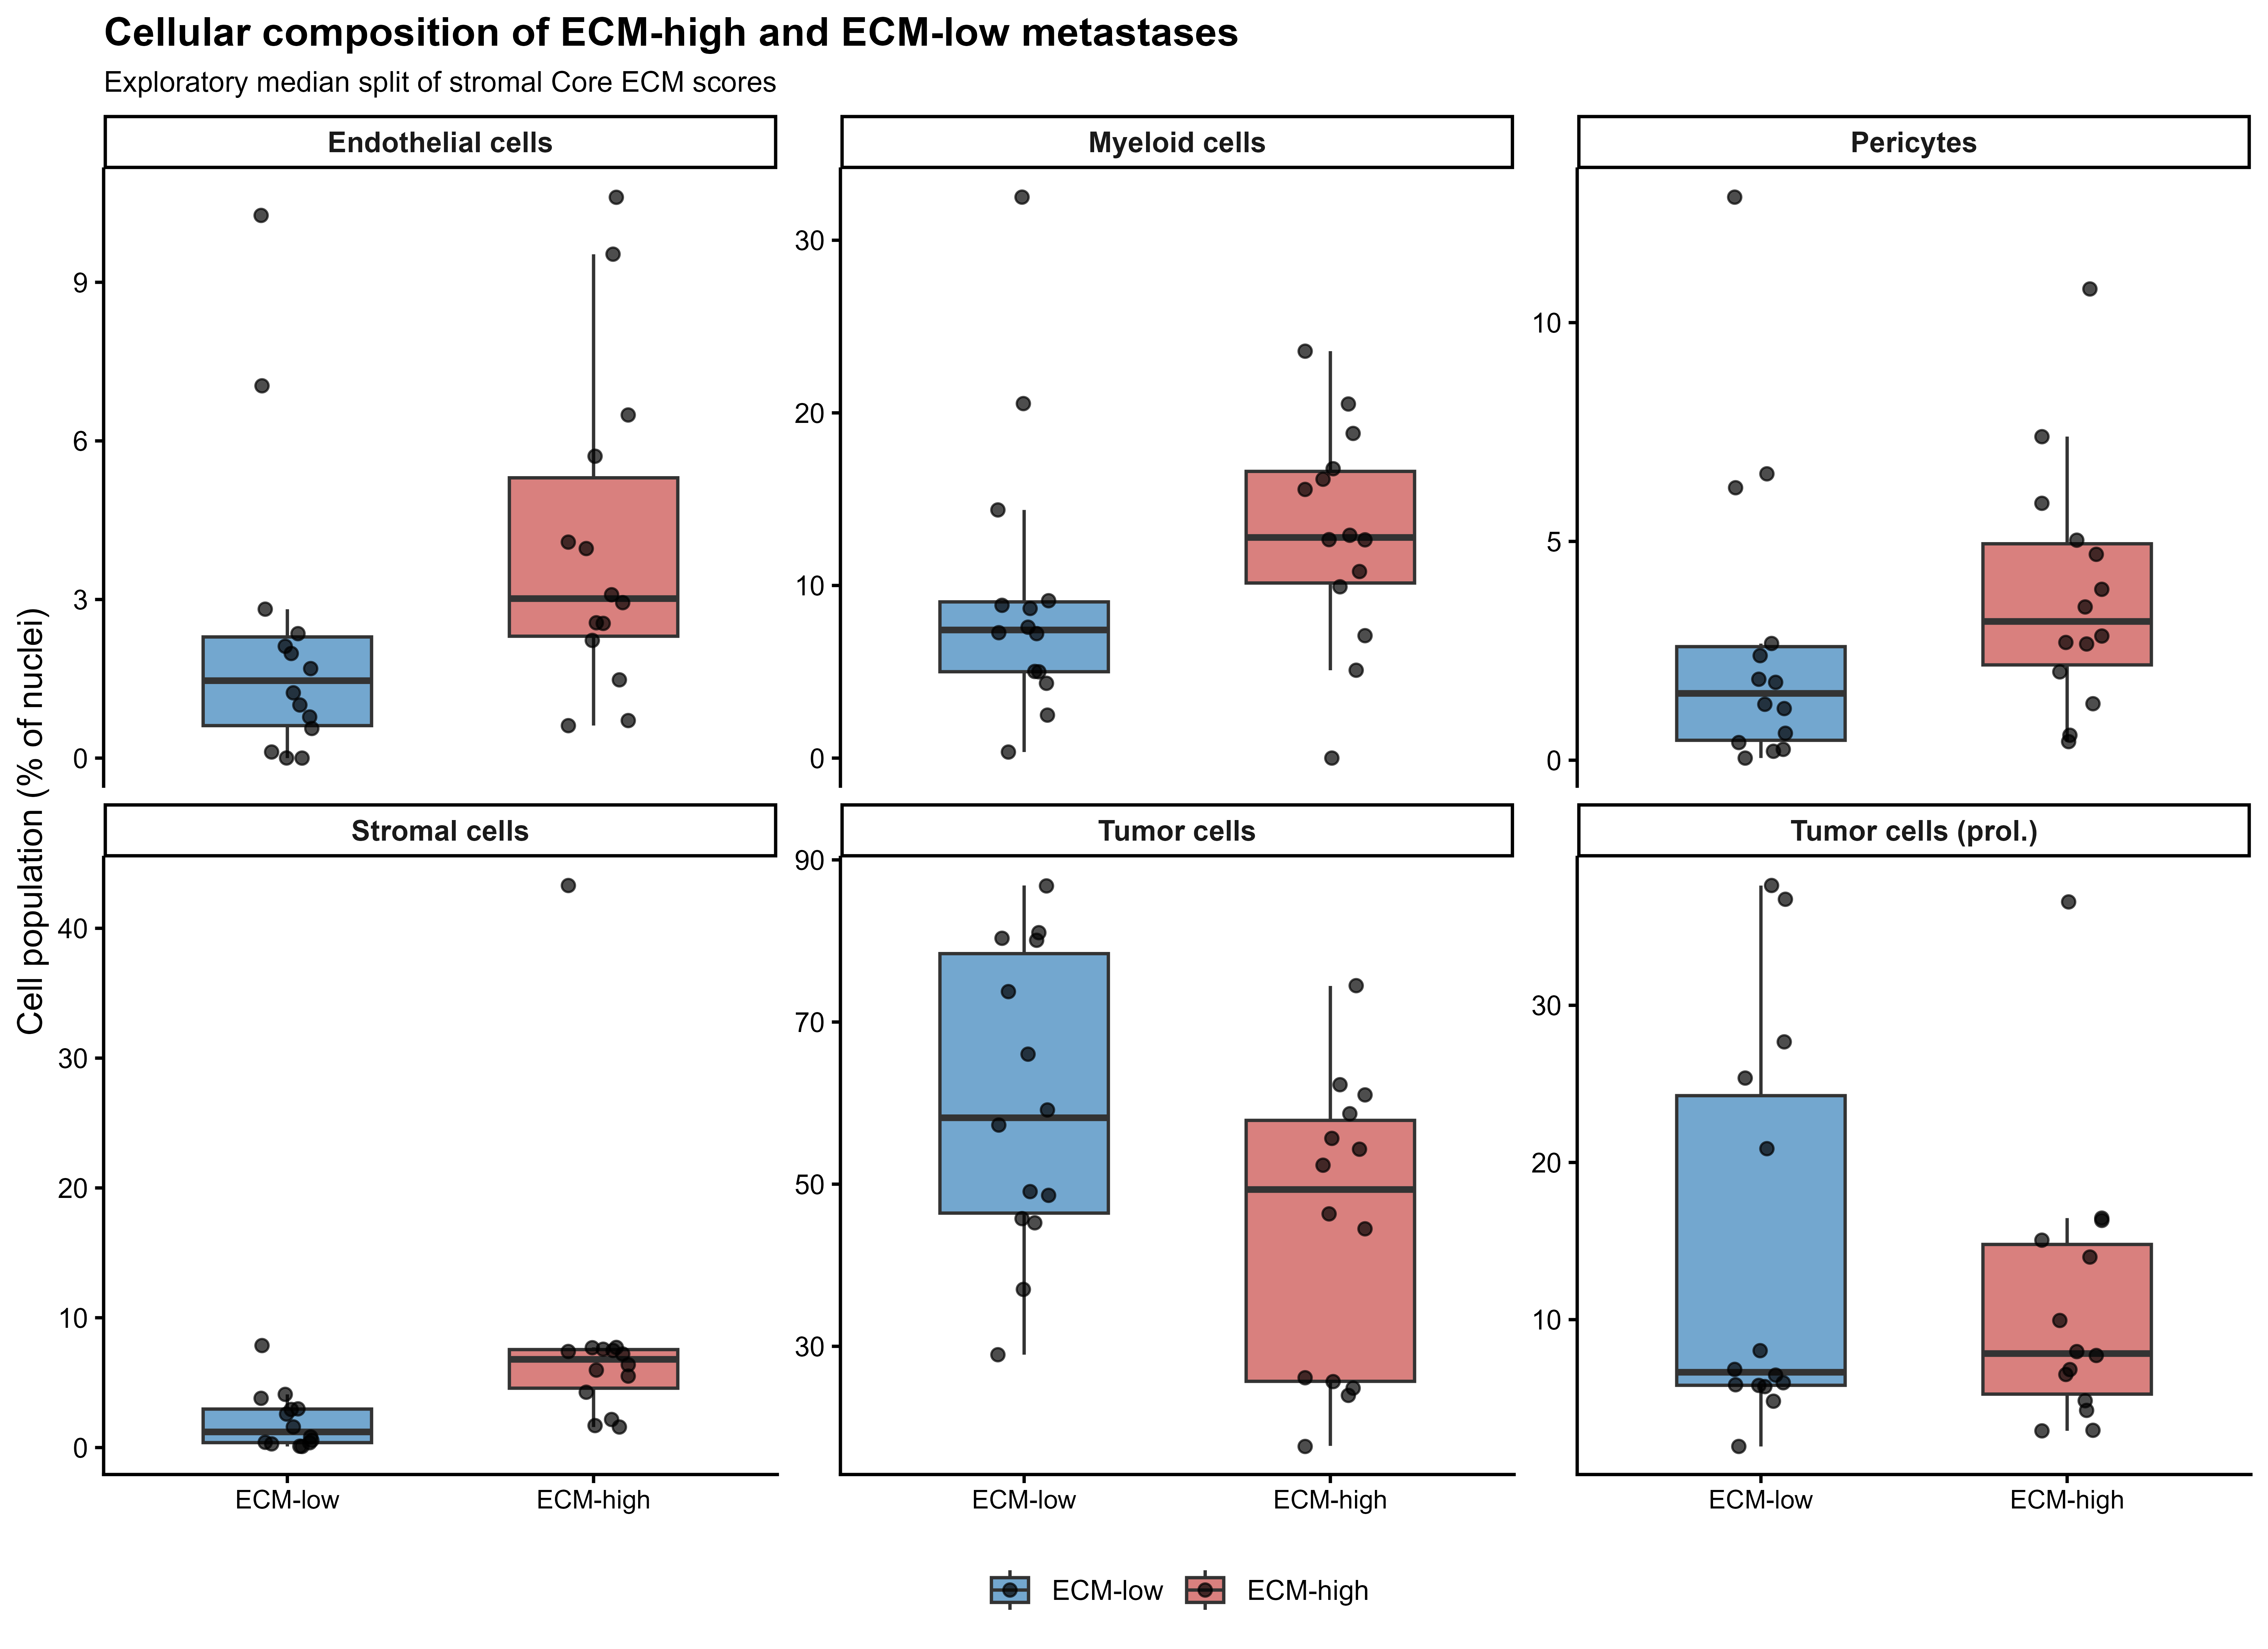

This chart was generated by the following R code:

library(dplyr)
library(tidyr)
library(ggplot2)

# =========================================================
# 1. LOAD EXISTING DATA
# =========================================================

scores <- read.csv(file.choose(), check.names = FALSE)
composition <- read.csv(file.choose(), check.names = FALSE)

names(composition)[1] <- "sample"

# =========================================================
# 2. EXTRACT STROMAL CORE ECM SCORES
# =========================================================

core_scores <- scores %>%
  filter(
    cell_type == "Stromal cells",
    signature == "Core_stromal_ECM"
  ) %>%
  select(sample, signature_score)

# =========================================================
# 3. DEFINE ECM-HIGH AND ECM-LOW GROUPS
# =========================================================

score_median <- median(core_scores$signature_score, na.rm = TRUE)

core_scores <- core_scores %>%
  mutate(
    ECM_group = ifelse(
      signature_score >= score_median,
      "ECM-high",
      "ECM-low"
    )
  )

core_scores$ECM_group <- factor(
  core_scores$ECM_group,
  levels = c("ECM-low", "ECM-high")
)

print(table(core_scores$ECM_group))

# =========================================================
# 4. SELECT MAJOR CELL POPULATIONS
# =========================================================

cell_types_to_plot <- c(
  "Stromal cells",
  "Pericytes",
  "Endothelial cells",
  "Tumor cells",
  "Tumor cells (prol.)",
  "Myeloid cells"
)

composition_long <- composition %>%
  select(sample, all_of(cell_types_to_plot)) %>%
  pivot_longer(
    cols = all_of(cell_types_to_plot),
    names_to = "cell_type",
    values_to = "proportion"
  ) %>%
  mutate(
    proportion_percent = proportion * 100
  )

# =========================================================
# 5. MERGE ECM GROUPS AND CELL COMPOSITION
# =========================================================

plot_data <- inner_join(
  core_scores %>% select(sample, ECM_group, signature_score),
  composition_long,
  by = "sample"
)

# =========================================================
# 6. STATISTICAL COMPARISON
# =========================================================

composition_stats <- plot_data %>%
  group_by(cell_type) %>%
  summarise(
    median_ECM_low = median(
      proportion_percent[ECM_group == "ECM-low"],
      na.rm = TRUE
    ),
    median_ECM_high = median(
      proportion_percent[ECM_group == "ECM-high"],
      na.rm = TRUE
    ),
    difference = median_ECM_high - median_ECM_low,
    p_value = wilcox.test(
      proportion_percent ~ ECM_group
    )$p.value,
    .groups = "drop"
  ) %>%
  mutate(
    FDR = p.adjust(p_value, method = "BH")
  ) %>%
  arrange(FDR)

print(composition_stats)

# =========================================================
# 7. FIGURE 5C
# =========================================================

p_5C <- ggplot(
  plot_data,
  aes(x = ECM_group, y = proportion_percent, fill = ECM_group)
) +
  geom_boxplot(
    width = 0.55,
    alpha = 0.65,
    outlier.shape = NA
  ) +
  geom_jitter(
    width = 0.12,
    size = 1.8,
    alpha = 0.7
  ) +
  facet_wrap(
    ~cell_type,
    scales = "free_y",
    ncol = 3
  ) +
  scale_fill_manual(
    values = c(
      "ECM-low" = "#2878B5",
      "ECM-high" = "#C43C39"
    )
  ) +
  labs(
    title = "Cellular composition of ECM-high and ECM-low metastases",
    subtitle = "Exploratory median split of stromal Core ECM scores",
    x = NULL,
    y = "Cell population (% of nuclei)",
    fill = NULL
  ) +
  theme_classic(base_size = 12) +
  theme(
    plot.title = element_text(face = "bold", size = 14),
    plot.subtitle = element_text(size = 10),
    strip.text = element_text(face = "bold", size = 10),
    axis.text.x = element_text(size = 9),
    legend.position = "bottom"
  )

print(p_5C)

# =========================================================
# 8. EXPORT
# =========================================================

ggsave(
  "Figure5C_ECM_group_cell_composition.png",
  p_5C,
  width = 11,
  height = 8,
  dpi = 600,
  bg = "white"
)

ggsave(
  "Figure5C_ECM_group_cell_composition.pdf",
  p_5C,
  width = 11,
  height = 8,
  bg = "white"
)

write.csv(
  composition_stats,
  "Figure5C_ECM_group_composition_statistics.csv",
  row.names = FALSE
)
